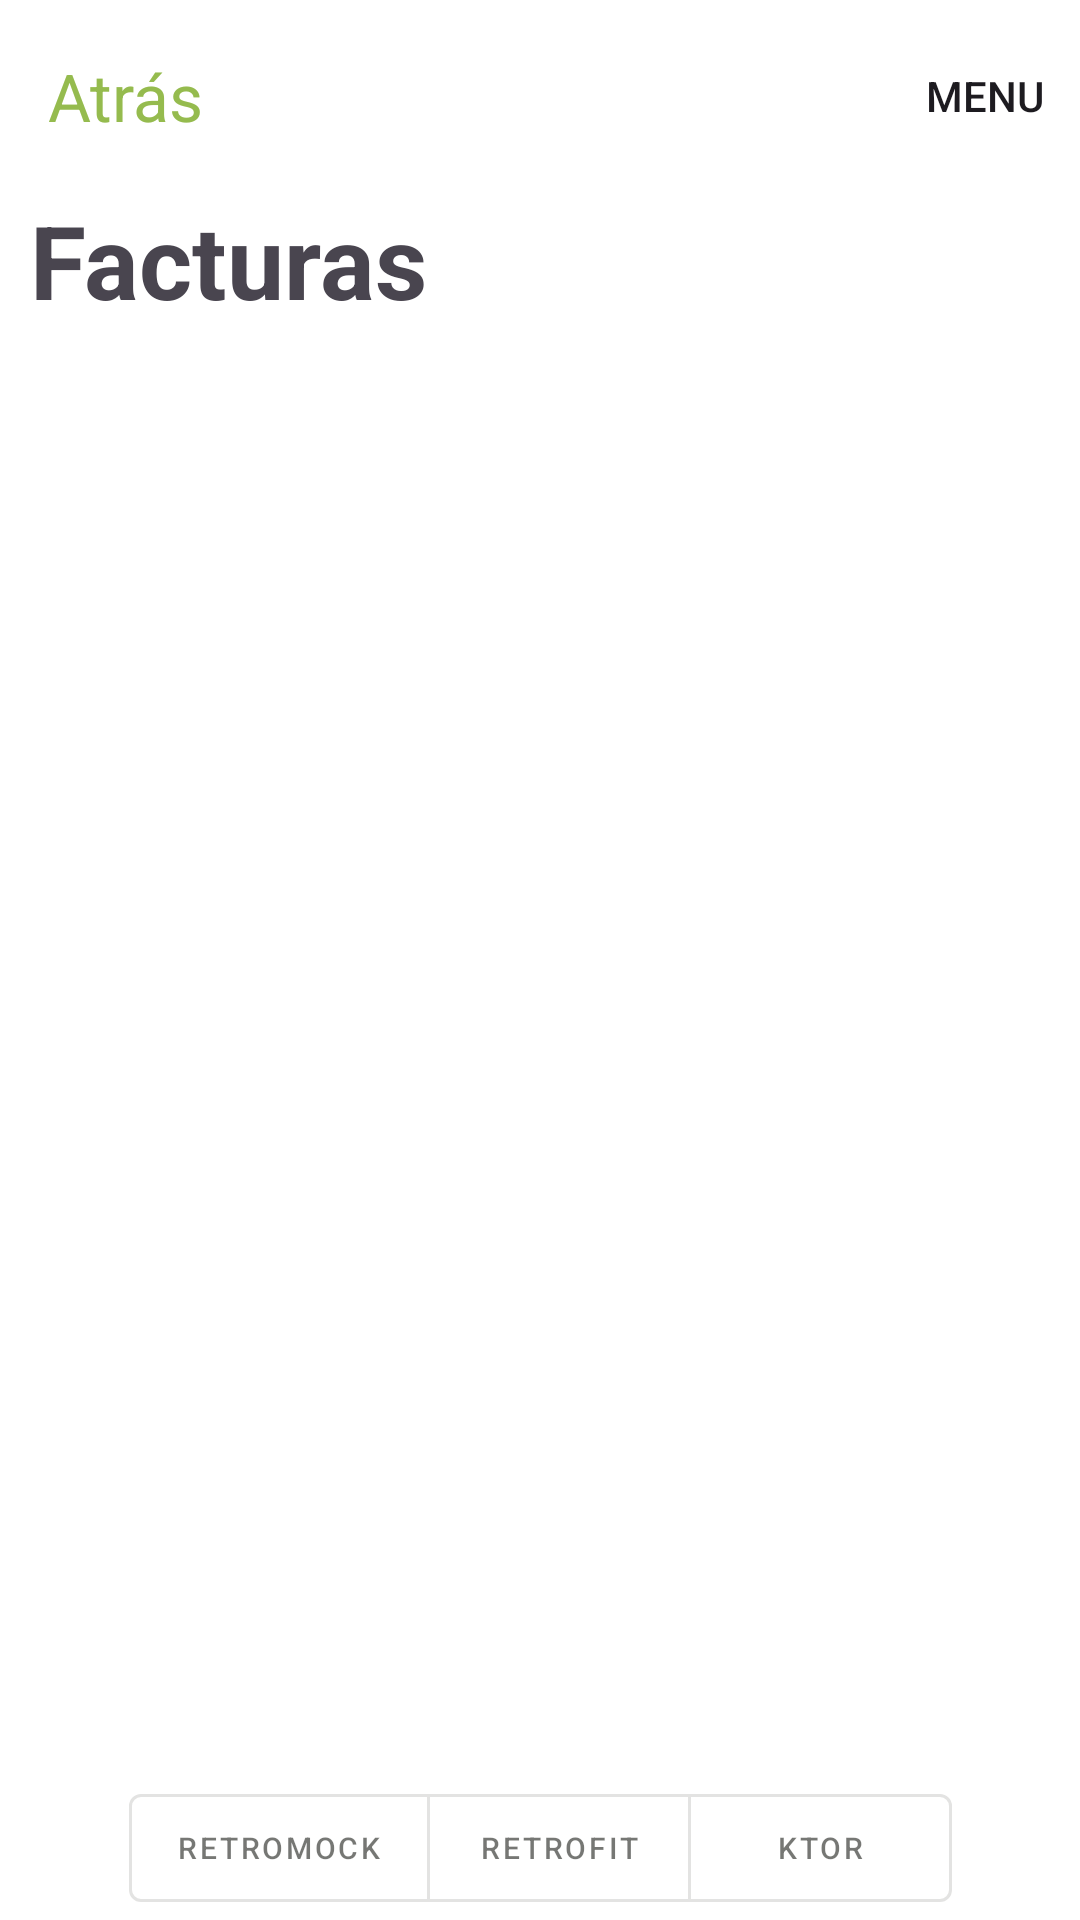

Reconstruct the res/layout file that produces this screen, plus the resources it refers to.
<!-- AndroidManifest.xml: application theme Theme.PracticaListadoFacturasFinal -->
<!-- res/layout/fragment_invoices_list.xml -->
<?xml version="1.0" encoding="utf-8"?>
<androidx.coordinatorlayout.widget.CoordinatorLayout xmlns:android="http://schemas.android.com/apk/res/android"
    xmlns:tools="http://schemas.android.com/tools"
    android:layout_width="match_parent"
    android:layout_height="match_parent"
    xmlns:app="http://schemas.android.com/apk/res-auto"
    tools:context=".ui.fragments.InvoicesListFragment">

    <com.google.android.material.appbar.MaterialToolbar
        android:id="@+id/materialToolBar"
        android:layout_width="match_parent"
        android:layout_height="?attr/actionBarSize"
        app:navigationIcon="@drawable/chevron_left"
        app:title="Atrás"
        app:titleTextColor="?attr/colorPrimary"
        app:navigationIconTint="?attr/colorPrimary"
        app:menu="@menu/menu_main_activity">

    </com.google.android.material.appbar.MaterialToolbar>

    <androidx.constraintlayout.widget.ConstraintLayout
        android:layout_width="match_parent"
        android:layout_height="match_parent"
        android:layout_marginTop="?attr/actionBarSize">

        <TextView
            android:id="@+id/tvInvoiceTitle"
            android:layout_width="wrap_content"
            android:layout_height="wrap_content"
            android:textStyle="bold"
            android:textSize="34sp"
            android:layout_marginStart="10dp"
            app:layout_constraintStart_toStartOf="parent"
            app:layout_constraintTop_toTopOf="parent"
            android:text="@string/invoiceTitle"/>

        <androidx.recyclerview.widget.RecyclerView
            android:id="@+id/rvInvoices"
            android:layout_width="match_parent"
            android:layout_height="0dp"
            app:layout_constraintBottom_toTopOf="@id/switchRetromock"
            app:layout_constraintEnd_toEndOf="parent"
            app:layout_constraintStart_toStartOf="parent"
            app:layout_constraintTop_toBottomOf="@+id/tvInvoiceTitle"
            tools:itemCount="8"
            tools:listitem="@layout/item_facturas" />

        <TextView
            android:id="@+id/tvEmptyList"
            android:layout_width="wrap_content"
            android:layout_height="wrap_content"
            android:text="@string/emptyListText"
            android:textColor="@color/titles"
            android:textSize="24sp"
            android:textStyle="bold"
            android:visibility="gone"
            app:layout_constraintBottom_toBottomOf="parent"
            app:layout_constraintEnd_toEndOf="parent"
            app:layout_constraintStart_toStartOf="parent"
            app:layout_constraintTop_toTopOf="parent" />

        <Switch
            android:id="@+id/switchRetromock"
            android:layout_width="wrap_content"
            android:layout_height="wrap_content"
            android:text="@string/activateRetrofrit_InvoiceListFragment"
            android:textSize="16sp"
            android:visibility="gone"
            app:layout_constraintBottom_toBottomOf="parent"
            app:layout_constraintEnd_toEndOf="parent"
            app:layout_constraintStart_toStartOf="parent"
            app:layout_constraintTop_toBottomOf="@+id/rvInvoices" />

        <com.google.android.material.button.MaterialButtonToggleGroup
            android:id="@+id/toggleRetroKtor"
            android:layout_width="wrap_content"
            android:layout_height="wrap_content"
            app:checkedButton="@+id/button_retroKtor"
            app:layout_constraintTop_toBottomOf="@id/rvInvoices"
            app:layout_constraintBottom_toBottomOf="parent"
            app:layout_constraintEnd_toEndOf="parent"
            app:layout_constraintStart_toStartOf="parent"
            app:singleSelection="true">

            <com.google.android.material.button.MaterialButton
                android:id="@+id/button_retromock"
                style="@style/Widget.MaterialComponents.Button.OutlinedButton"
                android:layout_width="wrap_content"
                android:layout_height="wrap_content"
                android:text="Retromock"
                android:textSize="10dp" />

            <com.google.android.material.button.MaterialButton
                android:id="@+id/button_retrofit"
                style="@style/Widget.MaterialComponents.Button.OutlinedButton"
                android:layout_width="wrap_content"
                android:layout_height="wrap_content"
                android:text="Retrofit"
                android:textSize="10dp" />

            <com.google.android.material.button.MaterialButton
                android:id="@+id/button_ktor"
                style="@style/Widget.MaterialComponents.Button.OutlinedButton"
                android:layout_width="wrap_content"
                android:layout_height="wrap_content"
                android:text="Ktor"
                android:textSize="10dp" />
        </com.google.android.material.button.MaterialButtonToggleGroup>
    </androidx.constraintlayout.widget.ConstraintLayout>
</androidx.coordinatorlayout.widget.CoordinatorLayout>
<!-- res/layout/item_facturas.xml (included above) -->
<?xml version="1.0" encoding="utf-8"?>
<androidx.constraintlayout.widget.ConstraintLayout xmlns:android="http://schemas.android.com/apk/res/android"
    xmlns:app="http://schemas.android.com/apk/res-auto"
    xmlns:tools="http://schemas.android.com/tools"
    android:layout_width="match_parent"
    android:layout_height="wrap_content"
    android:layout_marginLeft="@dimen/activity_horizontal_margin"
    android:layout_marginTop="@dimen/activity_horizontal_margin"
    android:layout_marginRight="@dimen/activity_horizontal_margin"
    android:layout_marginBottom="@dimen/activity_horizontal_margin"
    android:orientation="vertical">
        <TextView
            android:id="@+id/item_tvSelection"
            android:layout_width="wrap_content"
            android:layout_height="wrap_content"
            tools:text="Hola"
            android:textSize="28sp"
            app:layout_constraintBottom_toTopOf="@+id/item_estado"
            app:layout_constraintEnd_toStartOf="@+id/item_importe"
            app:layout_constraintHorizontal_bias="0.5"
            app:layout_constraintHorizontal_chainStyle="spread_inside"
            app:layout_constraintStart_toStartOf="parent"
            app:layout_constraintTop_toTopOf="parent"
            app:layout_constraintVertical_bias="1.0" />

        <TextView
            android:id="@+id/item_importe"
            android:layout_width="wrap_content"
            android:layout_height="wrap_content"
            tools:text="20"
            android:textSize="34sp"
            app:layout_constraintBottom_toBottomOf="parent"
            app:layout_constraintEnd_toStartOf="@+id/dinero"
            app:layout_constraintHorizontal_bias="0.5"
            app:layout_constraintStart_toEndOf="@+id/item_tvSelection"
            app:layout_constraintTop_toTopOf="parent"
            app:layout_constraintVertical_bias="0.312" />

        <TextView
            android:id="@+id/dinero"
            android:layout_width="wrap_content"
            android:layout_height="wrap_content"
            android:text="@string/euro"
            android:textSize="34sp"
            android:layout_marginEnd="8dp"
            app:layout_constraintBaseline_toBaselineOf="@+id/item_importe"
            app:layout_constraintEnd_toStartOf="@id/arrowInvoice" />

        <TextView
            android:id="@+id/item_estado"
            android:layout_width="wrap_content"
            android:layout_height="wrap_content"
            android:layout_marginBottom="4dp"
            tools:text="Pendiente de Pago"
            android:visibility="visible"
            android:textColor="@color/pendingPaymentInvoice"
            android:textSize="24sp"
            app:layout_constraintBottom_toBottomOf="parent"
            app:layout_constraintEnd_toEndOf="parent"
            app:layout_constraintHorizontal_bias="0.0"
            app:layout_constraintStart_toStartOf="@+id/item_tvSelection" />

        <ImageView
            android:id="@+id/arrowInvoice"
            android:layout_width="wrap_content"
            android:layout_height="wrap_content"
            android:src="@drawable/arrow_invoices"
            app:layout_constraintEnd_toEndOf="parent"
            app:layout_constraintTop_toTopOf="@id/dinero"
            app:layout_constraintBottom_toBottomOf="@id/dinero"/>
</androidx.constraintlayout.widget.ConstraintLayout>
<!-- resources referenced by this layout -->
<resources>
  <color name="pendingPaymentInvoice">#D50000</color>
  <color name="titles">#696969</color>
  <dimen name="activity_horizontal_margin">16dp</dimen>
  <string name="activateRetrofrit_InvoiceListFragment">Activar Retrofit</string>
  <string name="emptyListText">Aquí no hay nada.</string>
  <string name="euro">€</string>
  <string name="invoiceTitle">Facturas</string>
  <style name="Theme.PracticaListadoFacturasFinal" parent="Base.Theme.PracticaListadoFacturasFinal" />
  <color name="md_theme_light_primary">#95bb4e</color>
  <color name="md_theme_light_onPrimary">#FFFFFF</color>
  <color name="md_theme_light_primaryContainer">#C8F07C</color>
  <color name="md_theme_light_onPrimaryContainer">#131F00</color>
  <color name="md_theme_light_secondary">#596248</color>
  <color name="md_theme_light_onSecondary">#FFFFFF</color>
  <color name="md_theme_light_secondaryContainer">#DDE6C6</color>
  <color name="md_theme_light_onSecondaryContainer">#171E0A</color>
  <color name="md_theme_light_tertiary">#396661</color>
  <color name="md_theme_light_onTertiary">#FFFFFF</color>
  <color name="md_theme_light_tertiaryContainer">#BCECE5</color>
  <color name="md_theme_light_onTertiaryContainer">#00201D</color>
  <color name="md_theme_light_error">#BA1A1A</color>
  <color name="md_theme_light_errorContainer">#FFDAD6</color>
  <color name="md_theme_light_onError">#FFFFFF</color>
  <color name="md_theme_light_onErrorContainer">#410002</color>
  <color name="md_theme_light_background">#FFFFFF</color>
  <color name="md_theme_light_onBackground">#1B1C17</color>
  <color name="md_theme_light_surface">#FFFFFF</color>
  <color name="md_theme_light_onSurface">#1B1C17</color>
  <color name="md_theme_light_surfaceVariant">#E2E4D4</color>
  <color name="md_theme_light_onSurfaceVariant">#45483D</color>
  <color name="md_theme_light_outline">#75786B</color>
  <color name="md_theme_light_inverseOnSurface">#F2F1E9</color>
  <color name="md_theme_light_inverseSurface">#30312C</color>
  <color name="md_theme_light_inversePrimary">#ACD463</color>
</resources>
